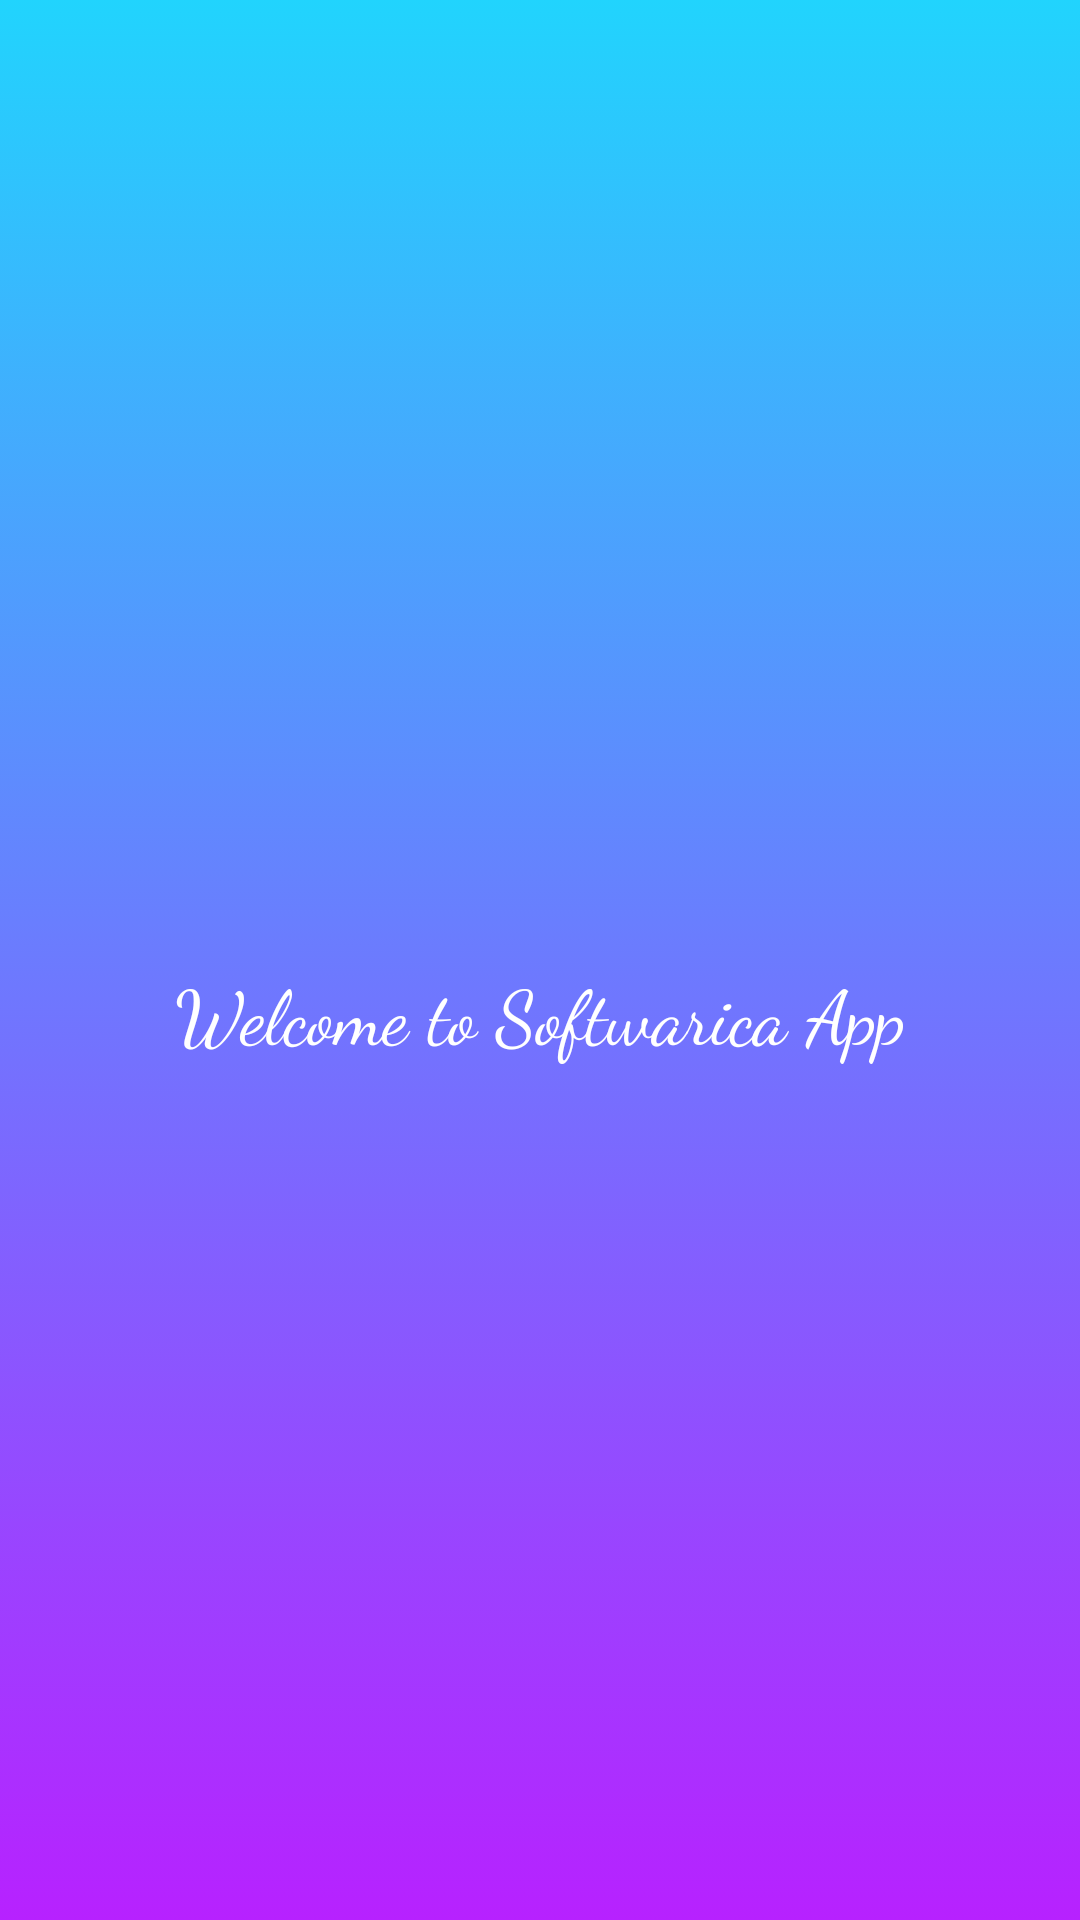

Layout XML and referenced resources for this Android screen:
<!-- AndroidManifest.xml: application theme AppTheme.Fullscreen -->
<!-- res/layout/activity_spash.xml -->
<?xml version="1.0" encoding="utf-8"?>
<androidx.constraintlayout.widget.ConstraintLayout xmlns:android="http://schemas.android.com/apk/res/android"
    xmlns:app="http://schemas.android.com/apk/res-auto"
    xmlns:tools="http://schemas.android.com/tools"
    android:layout_width="match_parent"
    android:layout_height="match_parent"
    tools:context=".SpashActivity"
    android:background="@drawable/gradient_background">


    <ImageView
        android:id="@+id/ivimage"
        android:layout_width="match_parent"
        android:layout_height="wrap_content"
        android:layout_marginStart="26dp"
        android:layout_marginEnd="26dp"
        android:src="@drawable/softwarica"
        app:layout_constraintBottom_toBottomOf="parent"
        app:layout_constraintEnd_toEndOf="parent"
        app:layout_constraintStart_toStartOf="parent"
        app:layout_constraintTop_toTopOf="parent" />

    <TextView
        android:id="@+id/tvtitle"
        android:layout_width="match_parent"
        android:layout_height="wrap_content"
        android:fontFamily="cursive"
        android:gravity="center"
        android:text="@string/welcome"
        android:textColor="@color/white"
        android:textSize="25sp"
        app:layout_constraintTop_toBottomOf="@+id/ivimage" />



</androidx.constraintlayout.widget.ConstraintLayout>
<!-- resources referenced by this layout -->
<resources>
  <!-- drawable gradient_background (drawable) -->
  <?xml version="1.0" encoding="utf-8"?>
  <selector xmlns:android="http://schemas.android.com/apk/res/android">
      <item>
  
          <shape>
              <gradient
                  android:angle="90"
                  android:startColor="#b721ff"
                  android:endColor="#21d4fd"
                  android:type="linear"/>
          </shape>
      </item>
  
  </selector>
  <string name="welcome">Welcome to Softwarica App</string>
  <style name="AppTheme.Fullscreen">
          <item name="colorPrimary">@color/colorPrimary</item>
          <item name="colorPrimaryDark">@color/colorPrimaryDark</item>
          <item name="colorAccent">@color/colorAccent</item>
          <item name="android:windowTranslucentStatus">true</item>
          <item name="windowActionBar">false</item>
          <item name="windowNoTitle">true</item>
          <item name="android:windowFullscreen">true</item>
      </style>
  <!-- not gathered from this repository: default colours our renderer supplied (Android Studio template values) -->
  <color name="white">#FFFFFFFF</color>
  <color name="colorPrimary">#FF6200EE</color>
  <color name="colorPrimaryDark">#FF3700B3</color>
  <color name="colorAccent">#FF03DAC5</color>
</resources>
